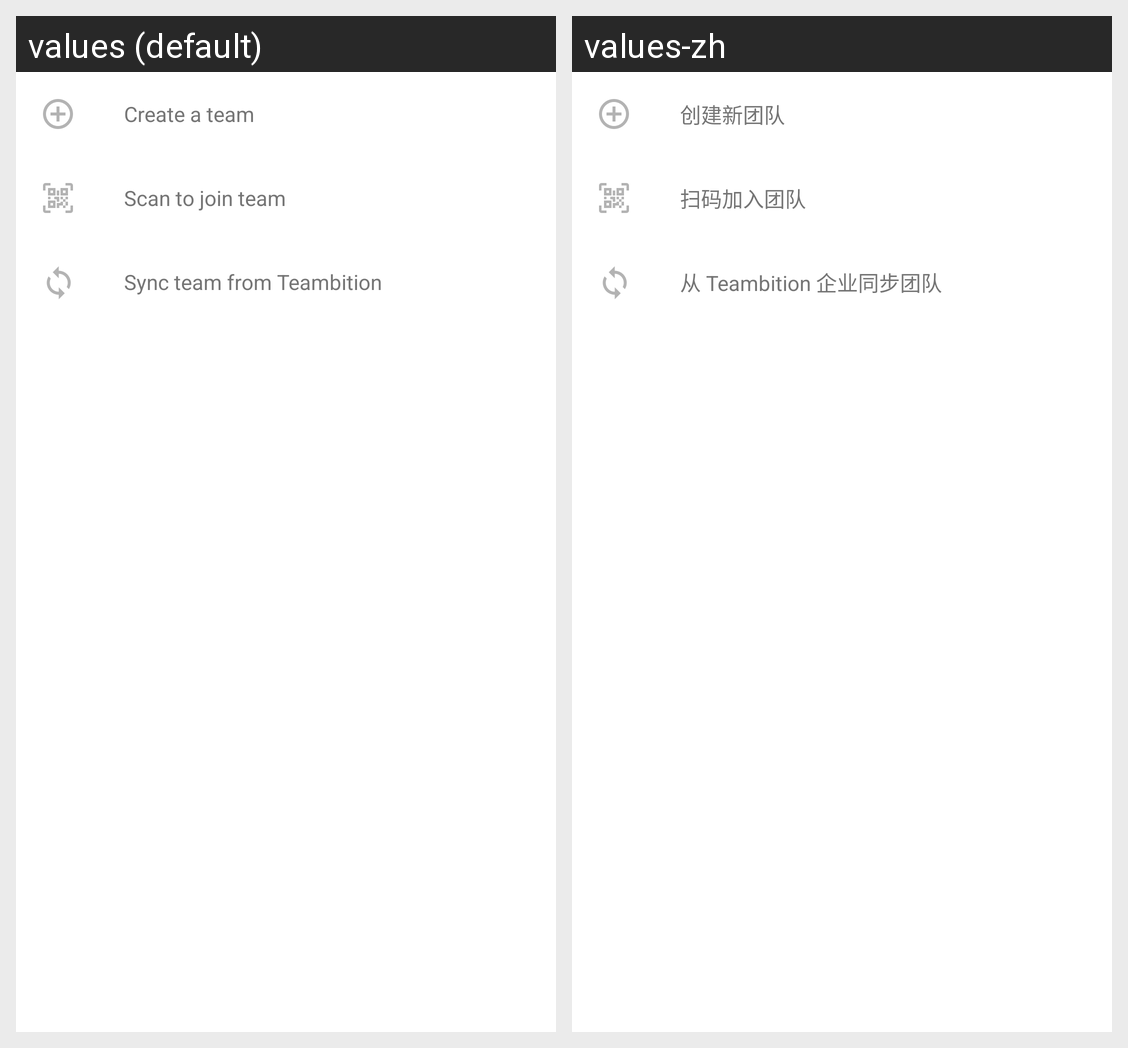

The Android screen above is rendered under two locales of the same app. Produce the string resources it draws, with the default and per-locale values.
Android screen res/layout/footer_drawer_team.xml rendered under 2 locales, left to right: values (default), values-zh. Device: Nexus 5 (rendered at 1080×1920; each locale shown at half size, 540×960, under a caption strip naming it); theme Theme.Talk.
Strings drawn on this screen, with the default value and each locale's value (text and hints the layout hard-codes, and strings that could not be matched under every locale, appear in the picture but are not listed):

create_team
  values: Create a team
  values-zh: 创建新团队

scan_qr_code
  values: Scan to join team
  values-zh: 扫码加入团队

sync_teambition
  values: Sync team from Teambition
  values-zh: 从 Teambition 企业同步团队
